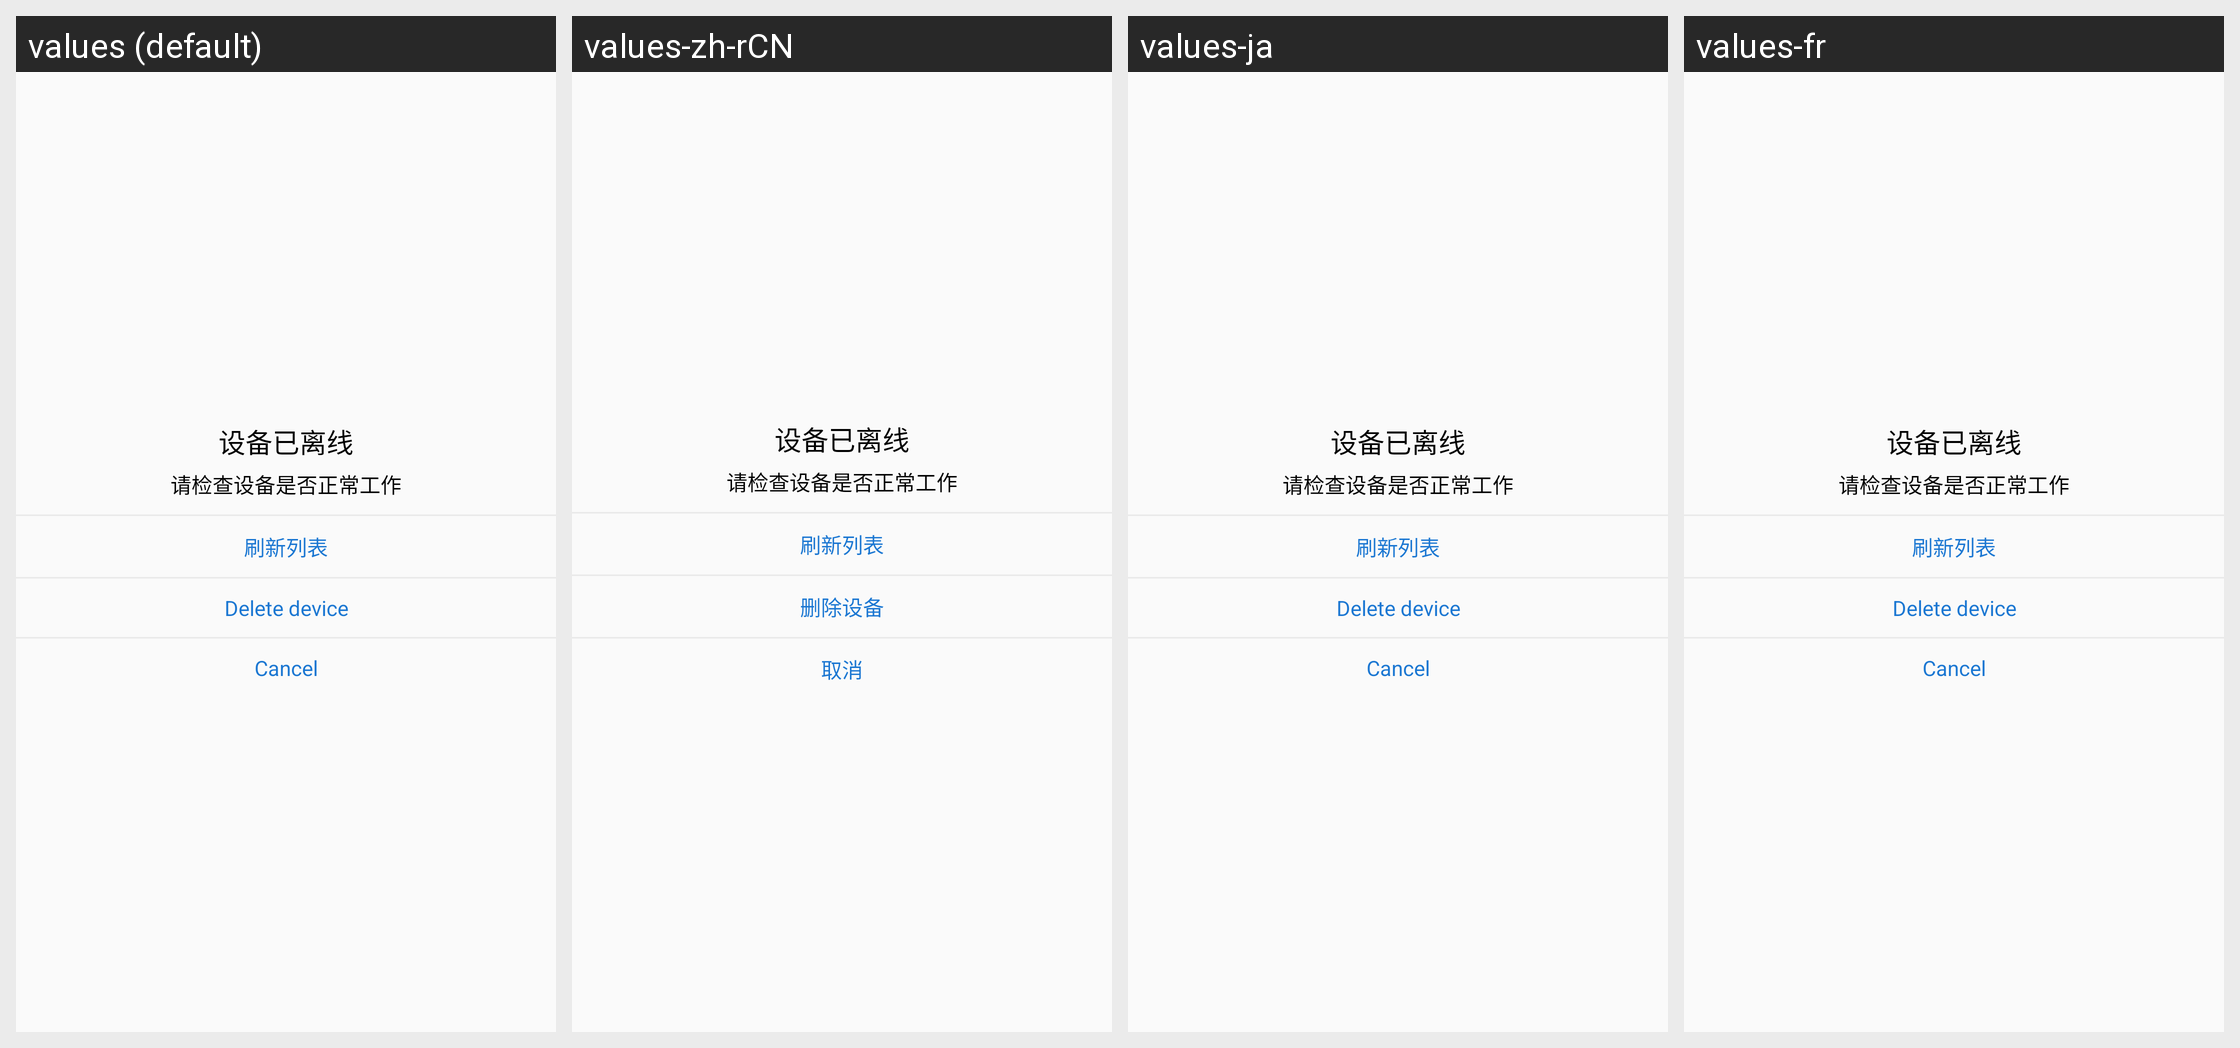

Strings drawn on this Android screen and how each of the app's shown locales translates them:
Android screen res/layout/my_alertdialog_view_20.xml rendered under 4 locales, left to right: values (default), values-zh-rCN, values-ja, values-fr. Device: Nexus 5 (rendered at 1080×1920; each locale shown at half size, 540×960, under a caption strip naming it); theme AppTheme.
Other locales in the repository, not shown: values-es, values-ko.
Strings drawn on this screen, with the default value and each locale's value (text and hints the layout hard-codes, and strings that could not be matched under every locale, appear in the picture but are not listed):

off_line_title1
  values: 设备已离线
  values-zh-rCN: 设备已离线
  values-ja: 设备已离线  [not translated; the default value is used]
  values-fr: 设备已离线  [not translated; the default value is used]

off_line_title2
  values: 请检查设备是否正常工作
  values-zh-rCN: 请检查设备是否正常工作
  values-ja: 请检查设备是否正常工作  [not translated; the default value is used]
  values-fr: 请检查设备是否正常工作  [not translated; the default value is used]

refresh_lv
  values: 刷新列表
  values-zh-rCN: 刷新列表
  values-ja: 刷新列表  [not translated; the default value is used]
  values-fr: 刷新列表  [not translated; the default value is used]

delete_item
  values: Delete device
  values-zh-rCN: 删除设备
  values-ja: Delete device  [not translated; the default value is used]
  values-fr: Delete device  [not translated; the default value is used]

cancel
  values: Cancel
  values-zh-rCN: 取消
  values-ja: Cancel  [not translated; the default value is used]
  values-fr: Cancel  [not translated; the default value is used]
